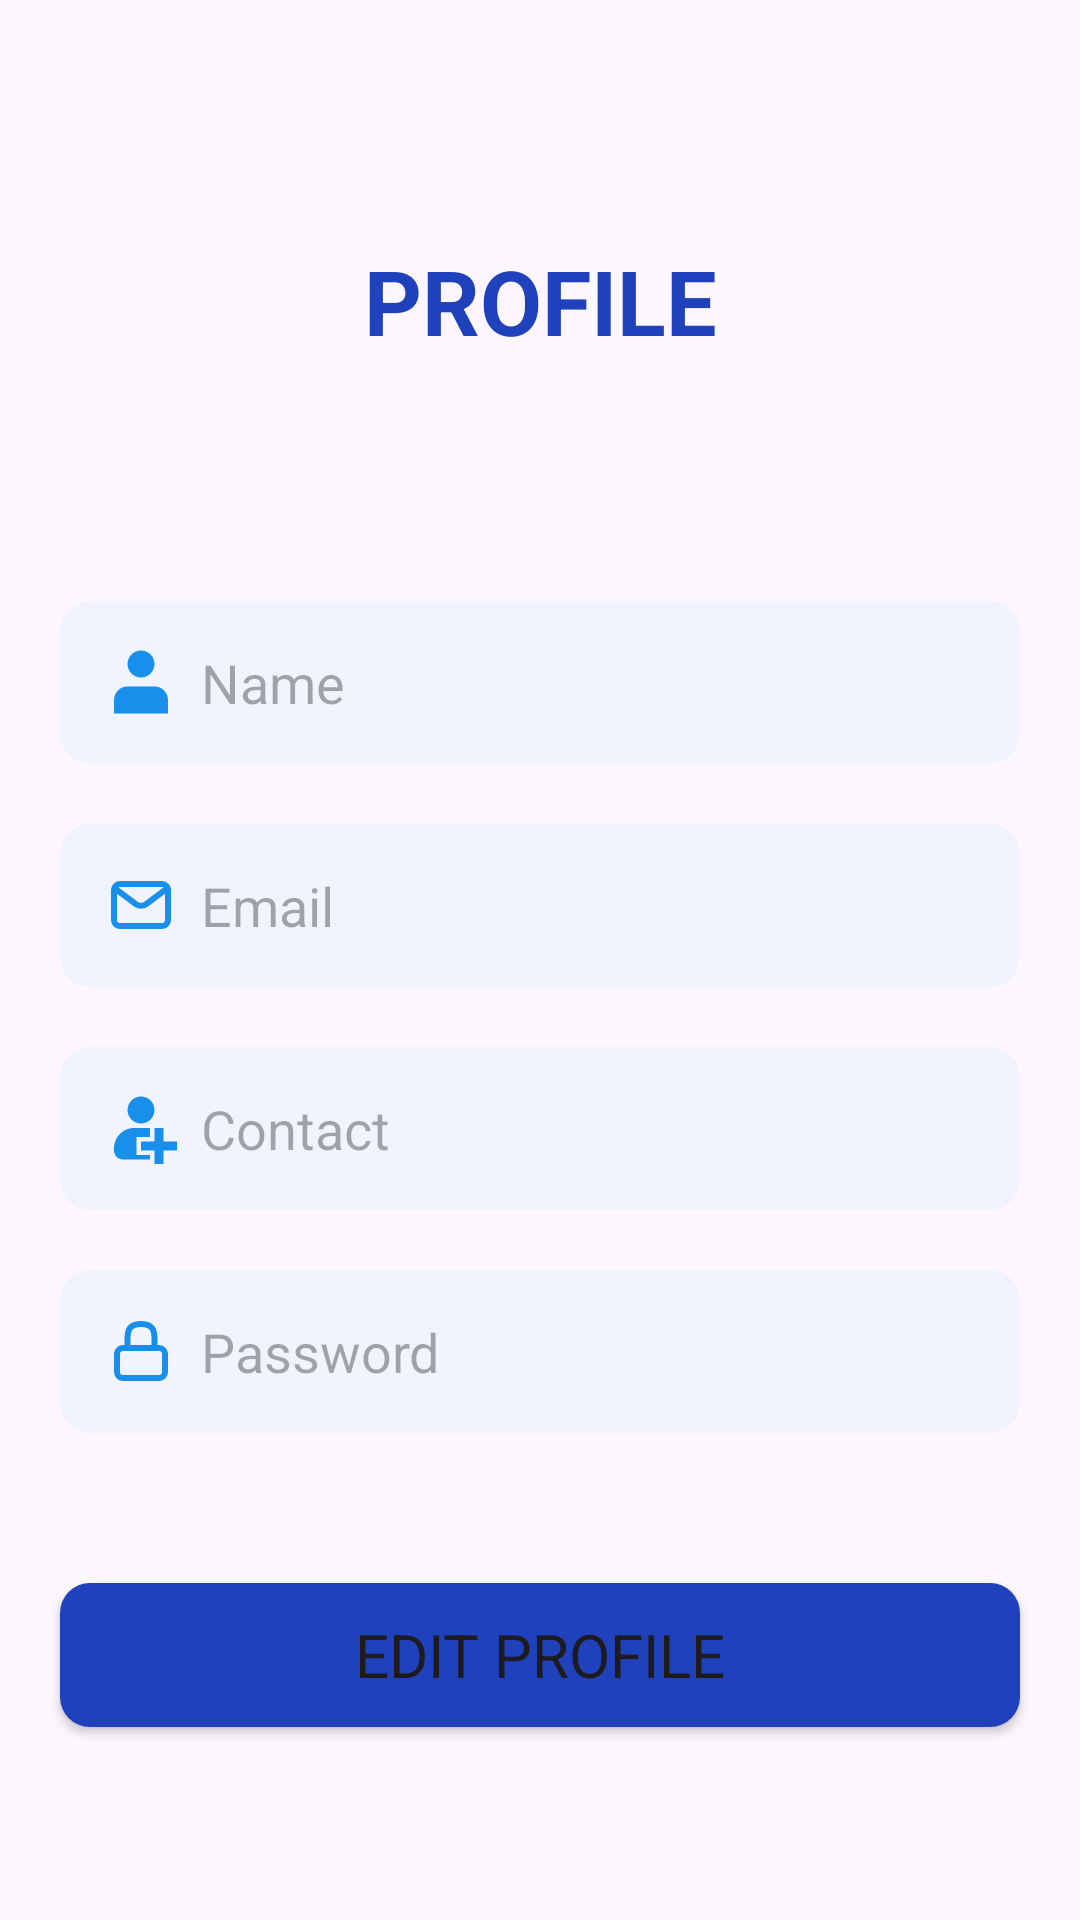

The Android layout XML behind this screen, and the referenced resources:
<!-- AndroidManifest.xml: application theme Theme.MasterApp -->
<!-- res/layout/activity_profile.xml -->
<?xml version="1.0" encoding="utf-8"?>
<LinearLayout xmlns:android="http://schemas.android.com/apk/res/android"
    xmlns:app="http://schemas.android.com/apk/res-auto"
    xmlns:tools="http://schemas.android.com/tools"
    android:id="@+id/main"
    android:layout_width="match_parent"
    android:layout_height="match_parent"
    android:orientation="vertical"
    tools:context=".ProfileActivity">

    <TextView
        android:layout_width="match_parent"
        android:layout_height="wrap_content"
        android:layout_marginTop="80dp"
        android:layout_marginBottom="30dp"
        android:gravity="center"
        android:text="PROFILE"
        android:textColor="#1F41BB"
        android:textSize="30dp"
        android:textStyle="bold" />

    <EditText
        android:id="@+id/name_profile"
        android:layout_width="match_parent"
        android:layout_height="wrap_content"
        android:layout_marginHorizontal="20dp"
        android:layout_marginTop="50dp"
        android:background="@drawable/custom_background"
        android:hint="Name"
        android:drawableLeft="@drawable/user_svgrepo_com"
        android:drawablePadding="8dp"
        android:inputType="text"
        android:padding="15dp" />

    <EditText
        android:layout_width="match_parent"
        android:layout_height="wrap_content"
        android:layout_marginTop="20dp"
        android:hint="Email"
        android:id="@+id/email_profile"
        android:inputType="textEmailAddress"
        android:layout_marginHorizontal="20dp"
        android:drawableLeft="@drawable/email_svgrepo_com"
        android:drawablePadding="8dp"
        android:padding="15dp"
        android:background="@drawable/custom_background"
        />

    <EditText
        android:layout_width="match_parent"
        android:layout_height="wrap_content"
        android:layout_marginTop="20dp"
        android:hint="Contact"
        android:drawableLeft="@drawable/contact_new_svgrepo_com"
        android:drawablePadding="8dp"
        android:id="@+id/contact_profile"
        android:inputType="phone"
        android:layout_marginHorizontal="20dp"
        android:padding="15dp"
        android:background="@drawable/custom_background"
        />

    <EditText
        android:layout_width="match_parent"
        android:layout_height="wrap_content"
        android:layout_marginTop="20dp"
        android:hint="Password"
        android:id="@+id/password_profile"
        android:drawableLeft="@drawable/lock_svgrepo_com"
        android:drawablePadding="8dp"
        android:inputType="textPassword"
        android:layout_marginHorizontal="20dp"
        android:padding="15dp"
        android:background="@drawable/custom_background"
        />

    <EditText
        android:layout_width="match_parent"
        android:layout_height="wrap_content"
        android:layout_marginTop="20dp"
        android:hint="Confirm Password"
        android:id="@+id/confirm_password_profile"
        android:drawableLeft="@drawable/lock_svgrepo_com"
        android:drawablePadding="8dp"
        android:inputType="textPassword"
        android:layout_marginHorizontal="20dp"
        android:padding="15dp"
        android:background="@drawable/custom_background"
        android:visibility="gone
"
        />

    <Button
        android:layout_width="match_parent"
        android:layout_height="wrap_content"
        android:text="EDIT PROFILE"
        android:id="@+id/profile_btn"
        android:layout_marginTop="50dp"
        android:layout_marginHorizontal="20dp"
        android:textSize="20dp"
        android:padding="10dp"
        android:background="@drawable/custom_button"
        app:backgroundTint="@null"
        />

    <Button
        android:layout_width="match_parent"
        android:layout_height="wrap_content"
        android:text="UPDATE PROFILE"
        android:id="@+id/update_profile_btn"
        android:layout_marginTop="50dp"
        android:layout_marginHorizontal="20dp"
        android:textSize="20dp"
        android:padding="10dp"
        android:background="@drawable/custom_button"
        app:backgroundTint="@null"
        android:visibility="gone"
        />




</LinearLayout>
<!-- resources referenced by this layout -->
<resources>
  <!-- drawable contact_new_svgrepo_com (drawable) -->
  <vector xmlns:android="http://schemas.android.com/apk/res/android" android:height="24dp" android:viewportHeight="16" android:viewportWidth="16" android:width="24dp">
        
      <path android:fillColor="#178FEB" android:pathData="m8,1c-1.656,0 -3,1.344 -3,3s1.344,3 3,3s3,-1.344 3,-3s-1.344,-3 -3,-3zM6.5,8c-2.492,0 -4.5,2.008 -4.5,4.5v0.5c0,1.109 0.891,2 2,2h6v-1h-3v-4h3v-1.973c-0.164,-0.02 -0.332,-0.027 -0.5,-0.027zM11,8v3h-3v2h3v3h2v-3h3v-2h-3v-3zM11,8"/>
      
  </vector>
  <!-- drawable custom_background (drawable) -->
  <?xml version="1.0" encoding="utf-8"?>
  <shape xmlns:android="http://schemas.android.com/apk/res/android">
      <solid android:color="#F1F4FF"/>
      <corners android:radius="10dp"/>
  </shape>
  <!-- drawable custom_button (drawable) -->
  <?xml version="1.0" encoding="utf-8"?>
  <shape android:shape="rectangle" xmlns:android="http://schemas.android.com/apk/res/android">
  <solid android:color="#1F41BB"/>
      <corners android:radius="10dp"/>
  </shape>
  <!-- drawable email_svgrepo_com (drawable) -->
  <vector xmlns:android="http://schemas.android.com/apk/res/android" android:height="24dp" android:viewportHeight="24" android:viewportWidth="24" android:width="24dp">
        
      <path android:fillColor="#00000000" android:pathData="M4,7L10.2,11.65C11.267,12.45 12.733,12.45 13.8,11.65L20,7" android:strokeColor="#178FEB" android:strokeLineCap="round" android:strokeLineJoin="round" android:strokeWidth="2"/>
        
      <path android:fillColor="#00000000" android:pathData="M5,5L19,5A2,2 0,0 1,21 7L21,17A2,2 0,0 1,19 19L5,19A2,2 0,0 1,3 17L3,7A2,2 0,0 1,5 5z" android:strokeColor="#178FEB" android:strokeLineCap="round" android:strokeWidth="2"/>
      
  </vector>
  <!-- drawable lock_svgrepo_com (drawable) -->
  <vector xmlns:android="http://schemas.android.com/apk/res/android" android:height="24dp" android:viewportHeight="24" android:viewportWidth="24" android:width="24dp">
        
      <path android:fillColor="#00000000" android:pathData="M6,11L18,11A2,2 0,0 1,20 13L20,19A2,2 0,0 1,18 21L6,21A2,2 0,0 1,4 19L4,13A2,2 0,0 1,6 11z" android:strokeColor="#178FEB" android:strokeLineCap="round" android:strokeLineJoin="round" android:strokeWidth="2"/>
        
      <path android:fillColor="#00000000" android:pathData="M16.5,11V8h0c0,-2.8 -0.5,-5 -4.5,-5S7.5,5.2 7.5,8h0v3" android:strokeColor="#178FEB" android:strokeLineCap="round" android:strokeLineJoin="round" android:strokeWidth="2"/>
      
  </vector>
  <!-- drawable user_svgrepo_com (drawable) -->
  <vector xmlns:android="http://schemas.android.com/apk/res/android" android:height="24dp" android:viewportHeight="16" android:viewportWidth="16" android:width="24dp">
        
      <path android:fillColor="#178FEB" android:pathData="M8,7C9.657,7 11,5.657 11,4C11,2.343 9.657,1 8,1C6.343,1 5,2.343 5,4C5,5.657 6.343,7 8,7Z"/>
        
      <path android:fillColor="#178FEB" android:pathData="M14,12C14,10.343 12.657,9 11,9H5C3.343,9 2,10.343 2,12V15H14V12Z"/>
      
  </vector>
  <style name="Theme.MasterApp" parent="Base.Theme.MasterApp" />
  <style name="Base.Theme.MasterApp" parent="Theme.Material3.DayNight.NoActionBar">
          
          
          <item name="fontFamily">@font/bree_serif</item>
      </style>
</resources>
